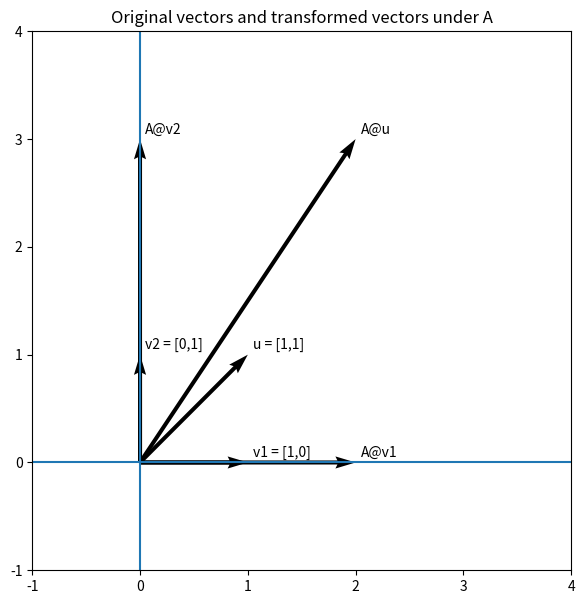
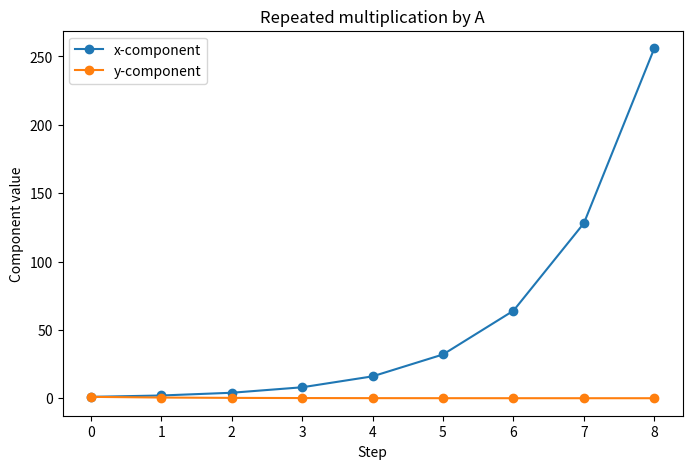
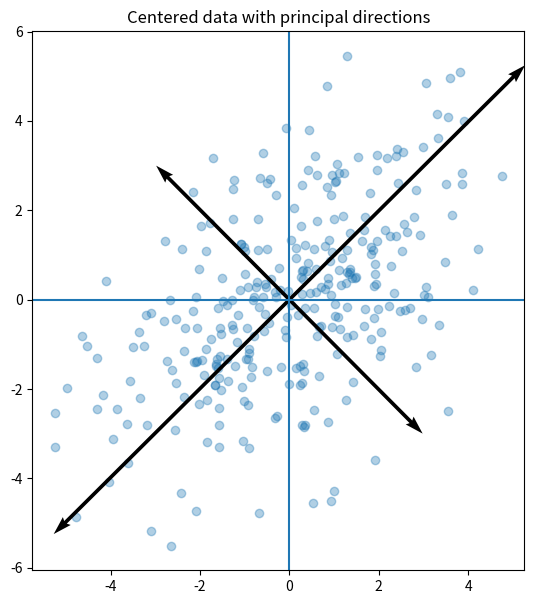

Reproduce these figures in Python, in order.

import numpy as np

A = np.array([[2, 0],
              [0, 3]])

v1 = np.array([1, 0])
v2 = np.array([0, 1])
u  = np.array([1, 1])

print("A =\n", A)
print("\nA @ v1 =", A @ v1)
print("A @ v2 =", A @ v2)
print("A @ u  =", A @ u)



import matplotlib.pyplot as plt

A = np.array([[2, 0],
              [0, 3]])

vectors = {
    "v1 = [1,0]": np.array([1, 0]),
    "v2 = [0,1]": np.array([0, 1]),
    "u = [1,1]": np.array([1, 1]),
}

plt.figure(figsize=(7, 7))
plt.axhline(0)
plt.axvline(0)

for label, vec in vectors.items():
    transformed = A @ vec
    plt.quiver(0, 0, vec[0], vec[1], angles='xy', scale_units='xy', scale=1)
    plt.quiver(0, 0, transformed[0], transformed[1], angles='xy', scale_units='xy', scale=1)
    plt.text(vec[0] + 0.05, vec[1] + 0.05, label)
    plt.text(transformed[0] + 0.05, transformed[1] + 0.05, "A@" + label.split(" = ")[0])

plt.xlim(-1, 4)
plt.ylim(-1, 4)
plt.gca().set_aspect('equal', adjustable='box')
plt.title("Original vectors and transformed vectors under A")
plt.show()



A = np.array([[3, 1],
              [0, 2]], dtype=float)

eigenvalues, eigenvectors = np.linalg.eig(A)

print("A =\n", A)
print("\nEigenvalues:")
print(eigenvalues)
print("\nEigenvectors (each column is an eigenvector):")
print(eigenvectors)

for i in range(len(eigenvalues)):
    lam = eigenvalues[i]
    v = eigenvectors[:, i]
    left = A @ v
    right = lam * v
    print(f"\nChecking eigenpair {i+1}:")
    print("lambda =", lam)
    print("v =", v)
    print("A @ v =", left)
    print("lambda * v =", right)



A = np.array([[1, 1],
              [1, 1]], dtype=float)

eigenvalues, eigenvectors = np.linalg.eig(A)

print("Eigenvalues:", eigenvalues)
print("Eigenvectors (columns):\n", eigenvectors)

v = np.array([1, -1], dtype=float)
print("\nA @ [1, -1] =", A @ v)



R = np.array([[0, -1],
              [1,  0]], dtype=float)

eigenvalues, eigenvectors = np.linalg.eig(R)

print("R =\n", R)
print("\nEigenvalues:")
print(eigenvalues)
print("\nEigenvectors:")
print(eigenvectors)



A = np.array([[2, 1],
              [1, 2]], dtype=float)

eigenvalues, P = np.linalg.eig(A)
Lambda = np.diag(eigenvalues)
Pinv = np.linalg.inv(P)

reconstructed = P @ Lambda @ Pinv

print("A =\n", A)
print("\nP =\n", P)
print("\nLambda =\n", Lambda)
print("\nP^-1 =\n", Pinv)
print("\nP @ Lambda @ P^-1 =\n", reconstructed)
print("\nAll close to A?", np.allclose(A, reconstructed))



A = np.array([[2.0, 0.0],
              [0.0, 0.5]])

x = np.array([1.0, 1.0])

trajectory = [x.copy()]
for _ in range(8):
    x = A @ x
    trajectory.append(x.copy())

trajectory = np.array(trajectory)
trajectory



import matplotlib.pyplot as plt

plt.figure(figsize=(8, 5))
plt.plot(trajectory[:, 0], marker='o', label='x-component')
plt.plot(trajectory[:, 1], marker='o', label='y-component')
plt.title("Repeated multiplication by A")
plt.xlabel("Step")
plt.ylabel("Component value")
plt.legend()
plt.show()



np.random.seed(0)

# Create synthetic 2D data elongated roughly along a diagonal direction
mean = np.array([0, 0])
cov = np.array([[4, 2],
                [2, 4]])

X = np.random.multivariate_normal(mean, cov, size=300)

X_centered = X - X.mean(axis=0)
C = np.cov(X_centered.T)

eigenvalues, eigenvectors = np.linalg.eig(C)

# Sort by descending eigenvalue
idx = np.argsort(eigenvalues)[::-1]
eigenvalues = eigenvalues[idx]
eigenvectors = eigenvectors[:, idx]

print("Estimated covariance matrix:\n", C)
print("\nEigenvalues:", eigenvalues)
print("\nEigenvectors (columns):\n", eigenvectors)



plt.figure(figsize=(7, 7))
plt.scatter(X_centered[:, 0], X_centered[:, 1], alpha=0.35)

origin = np.array([0, 0])
for i in range(2):
    vec = eigenvectors[:, i] * np.sqrt(eigenvalues[i]) * 3
    plt.quiver(*origin, vec[0], vec[1], angles='xy', scale_units='xy', scale=1)
    plt.quiver(*origin, -vec[0], -vec[1], angles='xy', scale_units='xy', scale=1)

plt.axhline(0)
plt.axvline(0)
plt.gca().set_aspect('equal', adjustable='box')
plt.title("Centered data with principal directions")
plt.show()



A = np.array([[4, 2],
              [2, 4]], dtype=float)

eigvals_general, eigvecs_general = np.linalg.eig(A)
eigvals_sym, eigvecs_sym = np.linalg.eigh(A)

print("Using eig:")
print("Eigenvalues:", eigvals_general)
print("Eigenvectors:\n", eigvecs_general)

print("\nUsing eigh (for symmetric matrices):")
print("Eigenvalues:", eigvals_sym)
print("Eigenvectors:\n", eigvecs_sym)



# Starter code for Exercise 3 and Exercise 4

np.random.seed(42)

# Random symmetric matrix
M = np.random.randn(3, 3)
S = (M + M.T) / 2
eigvals, eigvecs = np.linalg.eigh(S)

print("Random symmetric matrix S:\n", S)
print("\nEigenvalues:", eigvals)
print("\nEigenvectors:\n", eigvecs)

# Simple synthetic 2D data for PCA-style exploration
X = np.random.multivariate_normal(
    mean=[0, 0],
    cov=[[3, 1.5], [1.5, 1]],
    size=200
)

Xc = X - X.mean(axis=0)
C = np.cov(Xc.T)
eigvals_c, eigvecs_c = np.linalg.eigh(C)

print("\nCovariance matrix:\n", C)
print("\nCovariance eigenvalues:", eigvals_c)
print("\nCovariance eigenvectors:\n", eigvecs_c)
